Run: headless pygame with SDL's dummy video driver; simulated clock (each Clock.tick advances the game by its frame time, no real sleeping); random seed 0; keys injected as events and as key.get_pressed() state; no mouse input.
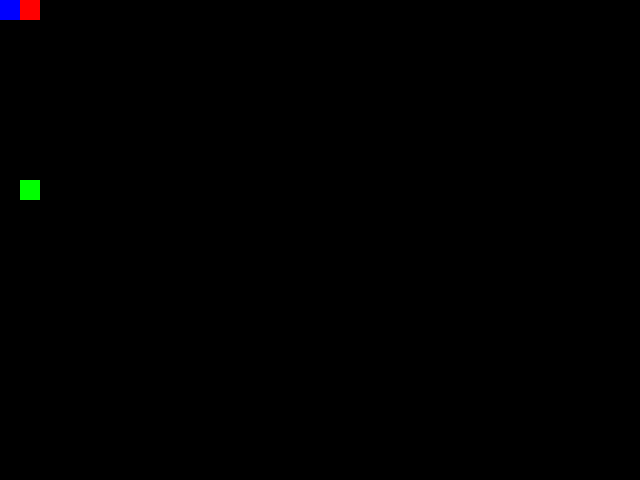
Frame 1 of 4 · flips 1–60 · no input
Frame 2 of 4 · flips 61–180 · tapped SPACE, RETURN · held RIGHT (→), D · screen unchanged from frame 1, image omitted
Frame 3 of 4 · flips 181–300 · held DOWN (↓), S · screen unchanged from frame 2, image omitted
Frame 4 of 4 · flips 301–420 · held LEFT (←), A, UP (↑), W · screen unchanged from frame 3, image omitted

The pygame program that drew these frames:

import pygame, sys, random

random.seed()

class SnakeHead:
    def __init__(self, x, y):
        self.x = x
        self.y = y

class SnakeBody:
    def __init__(self, x, y):
        self.x = x
        self.y = y

class Snake:
    def __init__(self, x, y, size, length):
        self.head = SnakeHead(x, y)
        self.Xs = 1
        self.Ys = 0
        self.size = size
        self.length = length
        self.body = []
        for i in range(length):
            self.body.append(SnakeBody(0, 0))
        self.headLastPosX = 0
        self.headLastPosY = 0

class Food:
    def __init__(self):
        self.x = random.randrange(0, 620, 20)
        self.y = random.randrange(0, 460, 20)

def move():
    for i in reversed(range(snake.length)):
        if(i == 0):
            snake.body[i].x = snake.headLastPosX
            snake.body[i].y = snake.headLastPosY
            break
        snake.body[i].x = snake.body[i-1].x
        snake.body[i].y = snake.body[i-1].y
    if(snake.head.x < 0):
        snake.head.x = SCREEN[0]-20
    if(snake.head.x > SCREEN[0]-20):
        snake.head.x = 0
    snake.head.x += snake.Xs*snake.size
    snake.head.y += snake.Ys*snake.size
    snake.headLastPosX = snake.head.x
    snake.headLastPosY = snake.head.y

def render_snake():
    snakeHead = pygame.Rect(snake.head.x, snake.head.y, snake.size, snake.size)
    pygame.draw.rect(screen, red, snakeHead)
    
    snakeBody = []
    for i in range(snake.length):
        snakeBody.append(pygame.Rect(snake.body[i].x, snake.body[i].y, snake.size, snake.size))
        pygame.draw.rect(screen, blue, snakeBody[i])

def render_food():
    foodRect = pygame.Rect(food.x, food.y, snake.size, snake.size)
    pygame.draw.rect(screen, green, foodRect)
    if(snake.head.x == food.x and snake.head.y == food.y):
        food.x = random.randrange(0, 621, 20)
        food.y = random.randrange(0, 461, 20)
        snake.length+=1
        snake.body.append(SnakeBody(snake.body[snake.length-2].x, snake.body[snake.length-2].y))
        for i in range(snake.length):            
            while(snake.body[i].x == food.x or snake.body[i].y == food.y):
                food.x = random.randrange(0, 621, 20)
                food.y = random.randrange(0, 461, 20)      

def game_over():
    for i in range(snake.length):
        if(snake.head.x == snake.body[i].x and snake.head.y == snake.body[i].y):
            print("GAME OVER!!")
            pygame.quit()
            sys.exit(0)


if __name__ == '__main__':
    pygame.init()

    SCREEN = 640, 480
    snake = Snake(20, 0, 20, 2)
    food = Food()
    screen = pygame.display.set_mode(SCREEN)

    red = 255, 0, 0
    black = 0, 0, 0
    blue = 0, 0, 255
    green = 0, 255, 0
    lasttick = pygame.time.get_ticks()

    while 1:

        for event in pygame.event.get():
            if event.type == pygame.QUIT:
                pygame.quit()
                sys.exit()
            if event.type == pygame.KEYDOWN:
                if event.key == pygame.K_RIGHT:
                    if(snake.head.x+20 == snake.body[0].x):
                        snake.Xs = -1
                        snake.Ys = 0
                        break
                    snake.Xs = 1
                    snake.Ys = 0
                if event.key == pygame.K_LEFT:
                    if(snake.head.x-20 == snake.body[0].x):
                        snake.Xs = 1
                        snake.Ys = 0
                        break
                    snake.Xs = -1
                    snake.Ys = 0
                if event.key == pygame.K_UP:
                    if(snake.head.y-20 == snake.body[0].y):
                        snake.Xs = 0
                        snake.Ys = 1
                        break
                    snake.Xs = 0
                    snake.Ys = -1
                if event.key == pygame.K_DOWN:
                    if(snake.head.y+20 == snake.body[0].y):
                        snake.Xs = 0
                        snake.Ys = -1
                        break
                    snake.Xs = 0
                    snake.Ys = 1
                if event.key == pygame.K_w:
                    snake.length+=1
                    snake.body.append(SnakeBody(snake.body[snake.length-2].x, snake.body[snake.length-2].y))


        
        screen.fill((0, 0, 0))
        
        curtick = pygame.time.get_ticks()
        if curtick > lasttick + 100:
            move()
            lasttick = curtick

        render_snake()
        render_food()
        game_over()

        pygame.display.update()
